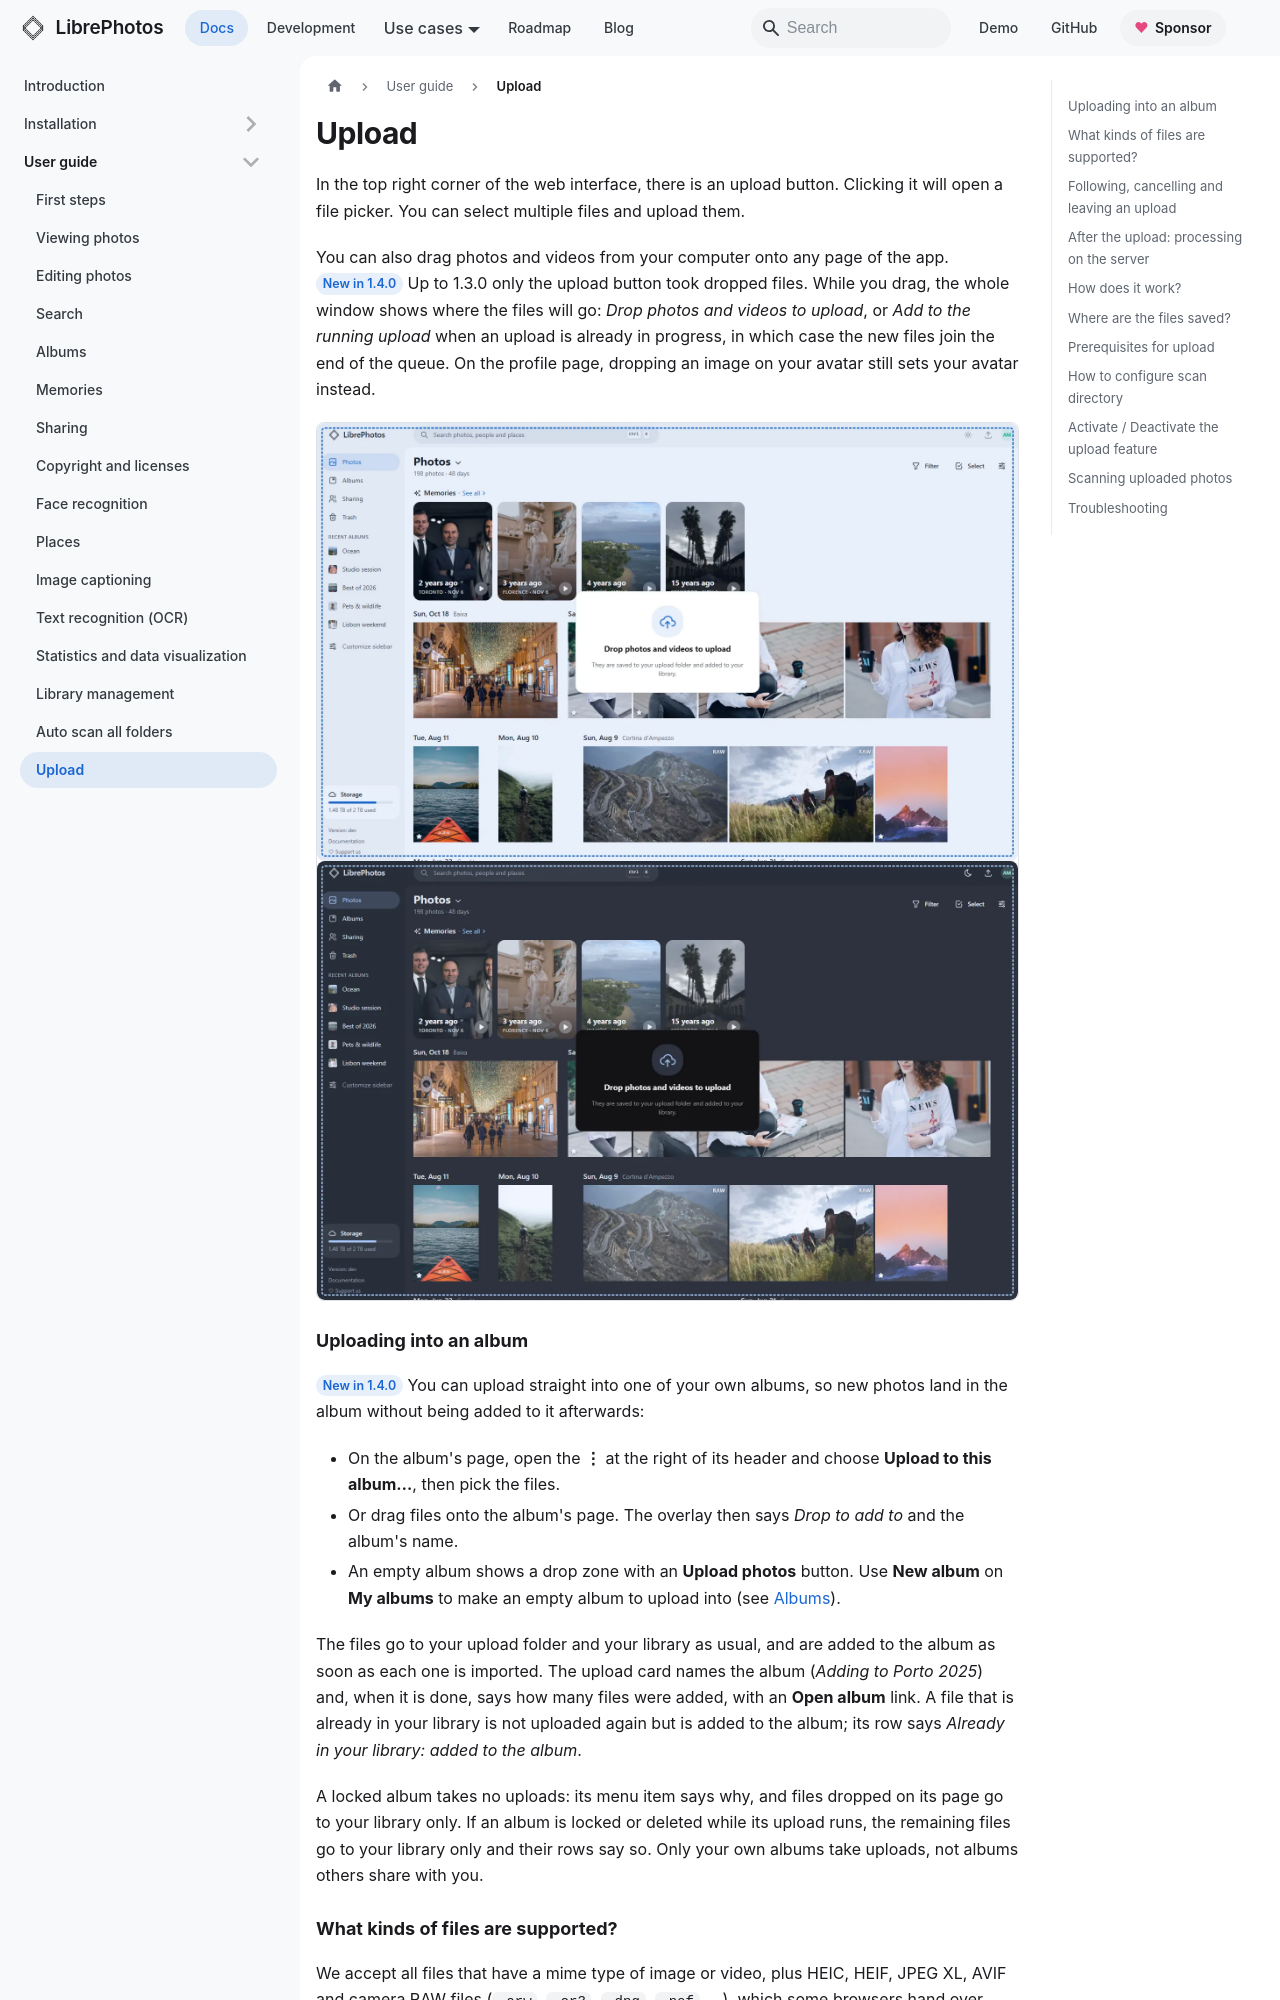

repository: LibrePhotos/librephotos · page: docs/user-guide/upload/index.html · generator: docusaurus

---
title: "Upload"
description: "How to upload photos to LibrePhotos"
sidebar_position: 13
---

In the top right corner of the web interface, there is an upload button. Clicking it will open a file picker. You can select multiple files and upload them.

You can also drag photos and videos from your computer onto any page of the app. <Since version="1.4.0" /> Up to 1.3.0 only the upload button took dropped files. While you drag, the whole window shows where the files will go: *Drop photos and videos to upload*, or *Add to the running upload* when an upload is already in progress, in which case the new files join the end of the queue. On the profile page, dropping an image on your avatar still sets your avatar instead.

<Screenshot id="upload-drop" />

### Uploading into an album

<Since version="1.4.0" /> You can upload straight into one of your own albums, so new photos land in the album without being added to it afterwards:

- On the album's page, open the **⋮** at the right of its header and choose **Upload to this album…**, then pick the files.
- Or drag files onto the album's page. The overlay then says *Drop to add to* and the album's name.
- An empty album shows a drop zone with an **Upload photos** button. Use **New album** on **My albums** to make an empty album to upload into (see [Albums](./albums.md#creating-user-albums)).

The files go to your upload folder and your library as usual, and are added to the album as soon as each one is imported. The upload card names the album (*Adding to Porto 2025*) and, when it is done, says how many files were added, with an **Open album** link. A file that is already in your library is not uploaded again but is added to the album; its row says *Already in your library: added to the album*.

A locked album takes no uploads: its menu item says why, and files dropped on its page go to your library only. If an album is locked or deleted while its upload runs, the remaining files go to your library only and their rows say so. Only your own albums take uploads, not albums others share with you.

### What kinds of files are supported?

We accept all files that have a mime type of image or video, plus HEIC, HEIF, JPEG XL, AVIF and camera RAW files (`.arw`, `.cr3`, `.dng`, `.nef`, ...), which some browsers hand over without a mime type. If you drag other files along (a PDF, for example), the overlay says *Only photos and videos can be uploaded*, and only the photos and videos are uploaded.
